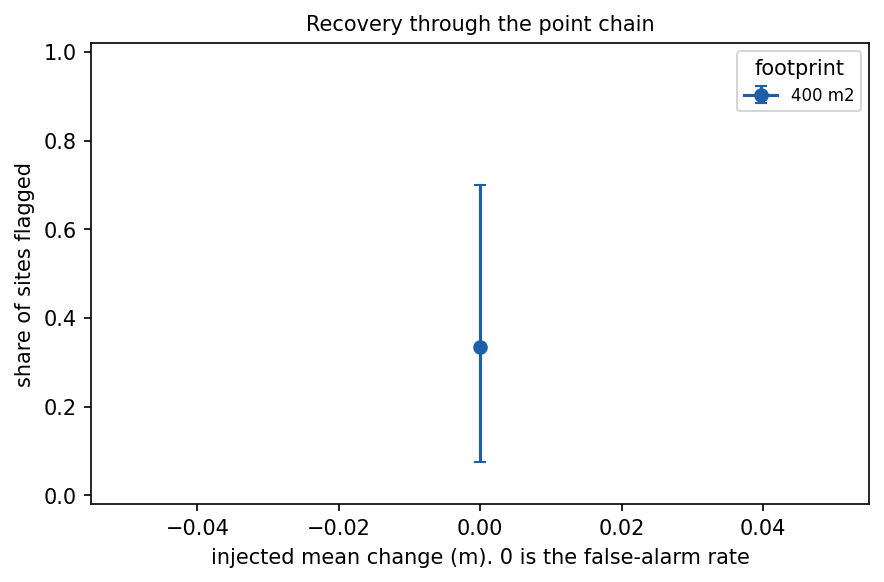

Values plotted in this chart, from the file beside it:
height_m, area_m2, slope_class, n, flagged, rate, lo, hi
0.0, 400.0, all, 9, 3, 0.3333, 0.07485, 0.7007
0.0, 400.0, under_15, 9, 3, 0.3333, 0.07485, 0.7007
